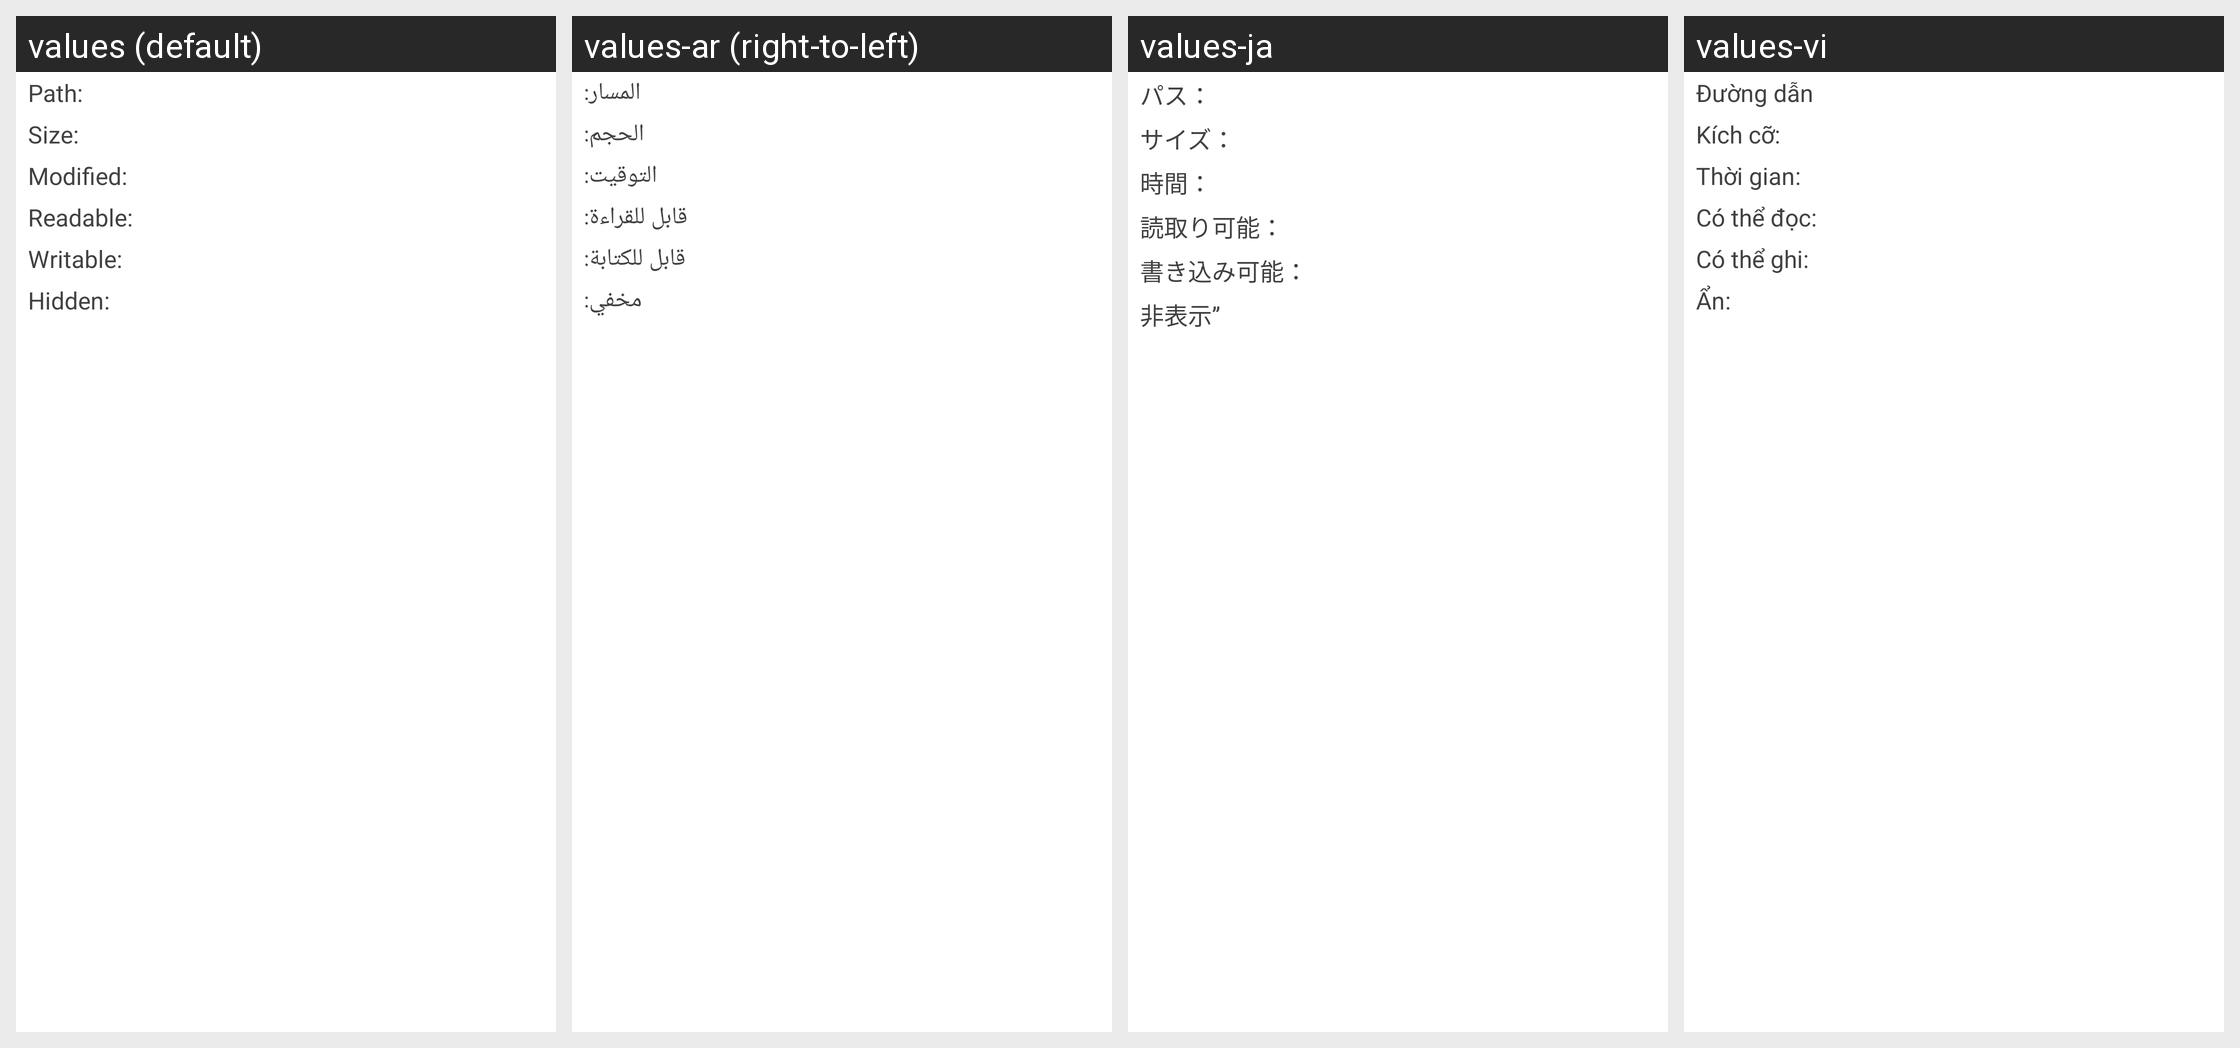

Here is an Android app screen in its default locale and in the app's own translations. Write out the translated-string differences for the strings that appear on this screen.
Android screen res/layout/information_dialog_myos.xml rendered under 4 locales, left to right: values (default), values-ar (right-to-left), values-ja, values-vi. Device: Nexus 5 (rendered at 1080×1920; each locale shown at half size, 540×960, under a caption strip naming it); theme FileManagerBase.
Other locales in the repository, not shown: values-de, values-en-rUS, values-es, values-fr, values-it, values-nl, values-pl, values-pt, values-ru, values-th, values-tr, values-ur, values-zh-rCN, values-zh-rTW.
Strings drawn on this screen, with the default value and each locale's value (text and hints the layout hard-codes, and strings that could not be matched under every locale, appear in the picture but are not listed):

file_info_location
  values: Path:
  values-ar: المسار:
  values-ja: パス：
  values-vi: Đường dẫn

file_info_size
  values: Size:
  values-ar: الحجم:
  values-ja: サイズ：
  values-vi: Kích cỡ:

file_info_modified
  values: Modified:
  values-ar: التوقيت:
  values-ja: 時間：
  values-vi: Thời gian:

file_info_canread
  values: Readable:
  values-ar: قابل للقراءة:
  values-ja: 読取り可能：
  values-vi: Có thể đọc:

file_info_canwrite
  values: Writable:
  values-ar: قابل للكتابة:
  values-ja: 書き込み可能：
  values-vi: Có thể ghi:

file_info_ishidden
  values: Hidden:
  values-ar: مخفي:
  values-ja: 非表示”
  values-vi: Ẩn:
